Photos from the image-classification dataset "traffic_sign_dataset_clase" in the GitHub repository farisea/my_rUBot_mecanum. Its 6 classes are: forbidden, give way, left, nothing, right, stop.

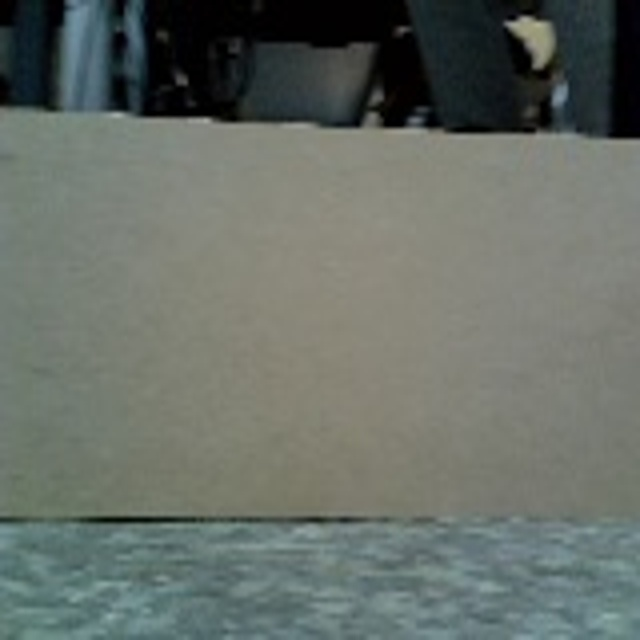
Label: nothing

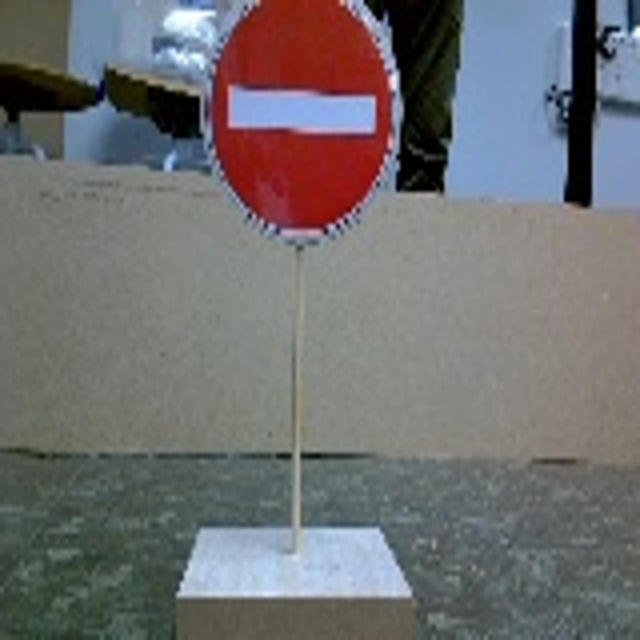
Label: forbidden

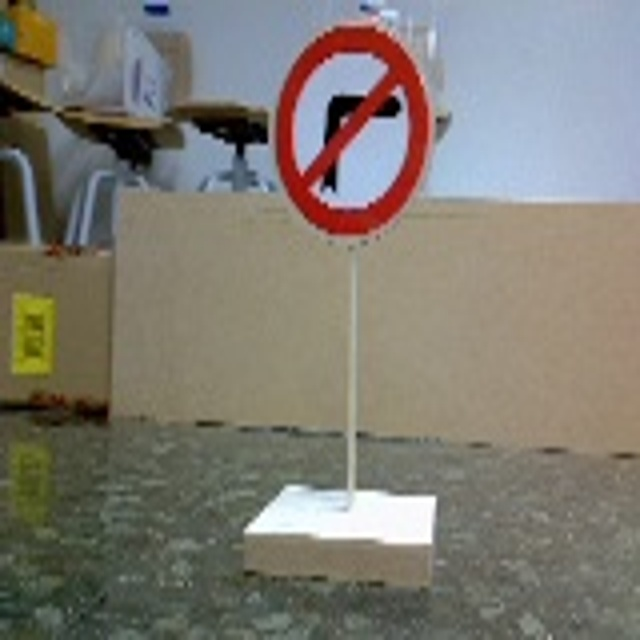
Label: left

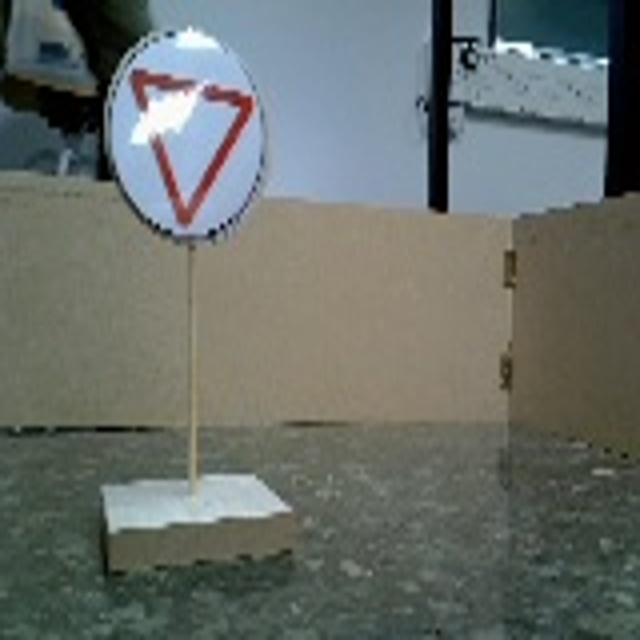
Label: give way

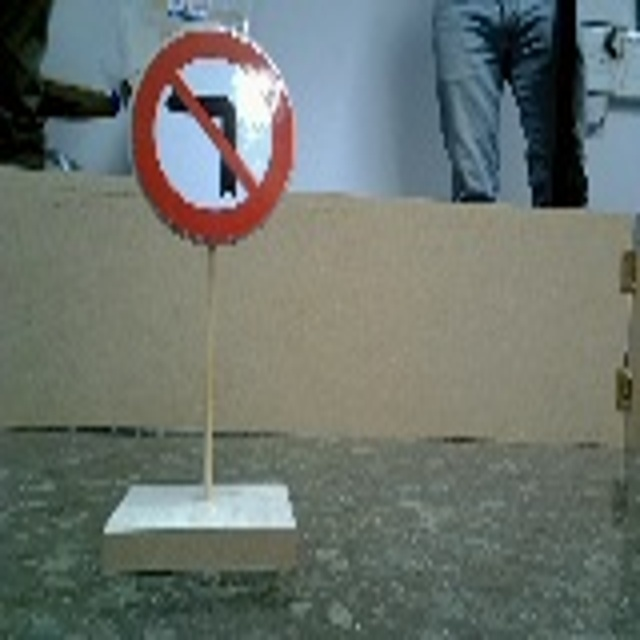
Label: right

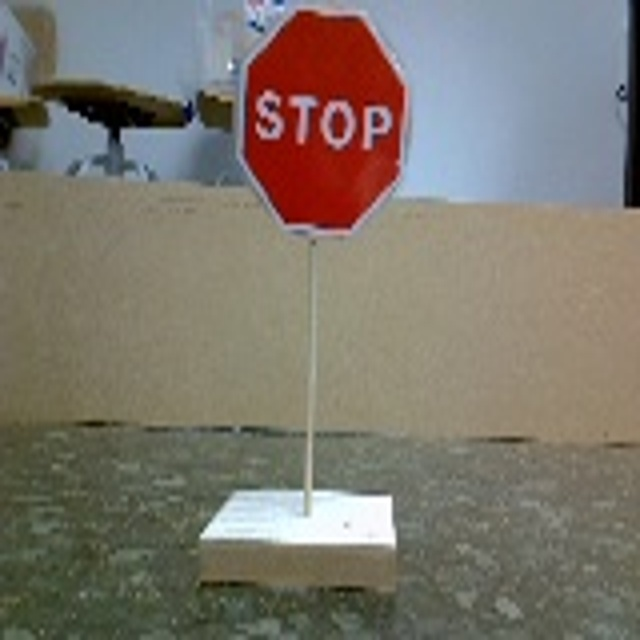
Label: stop
